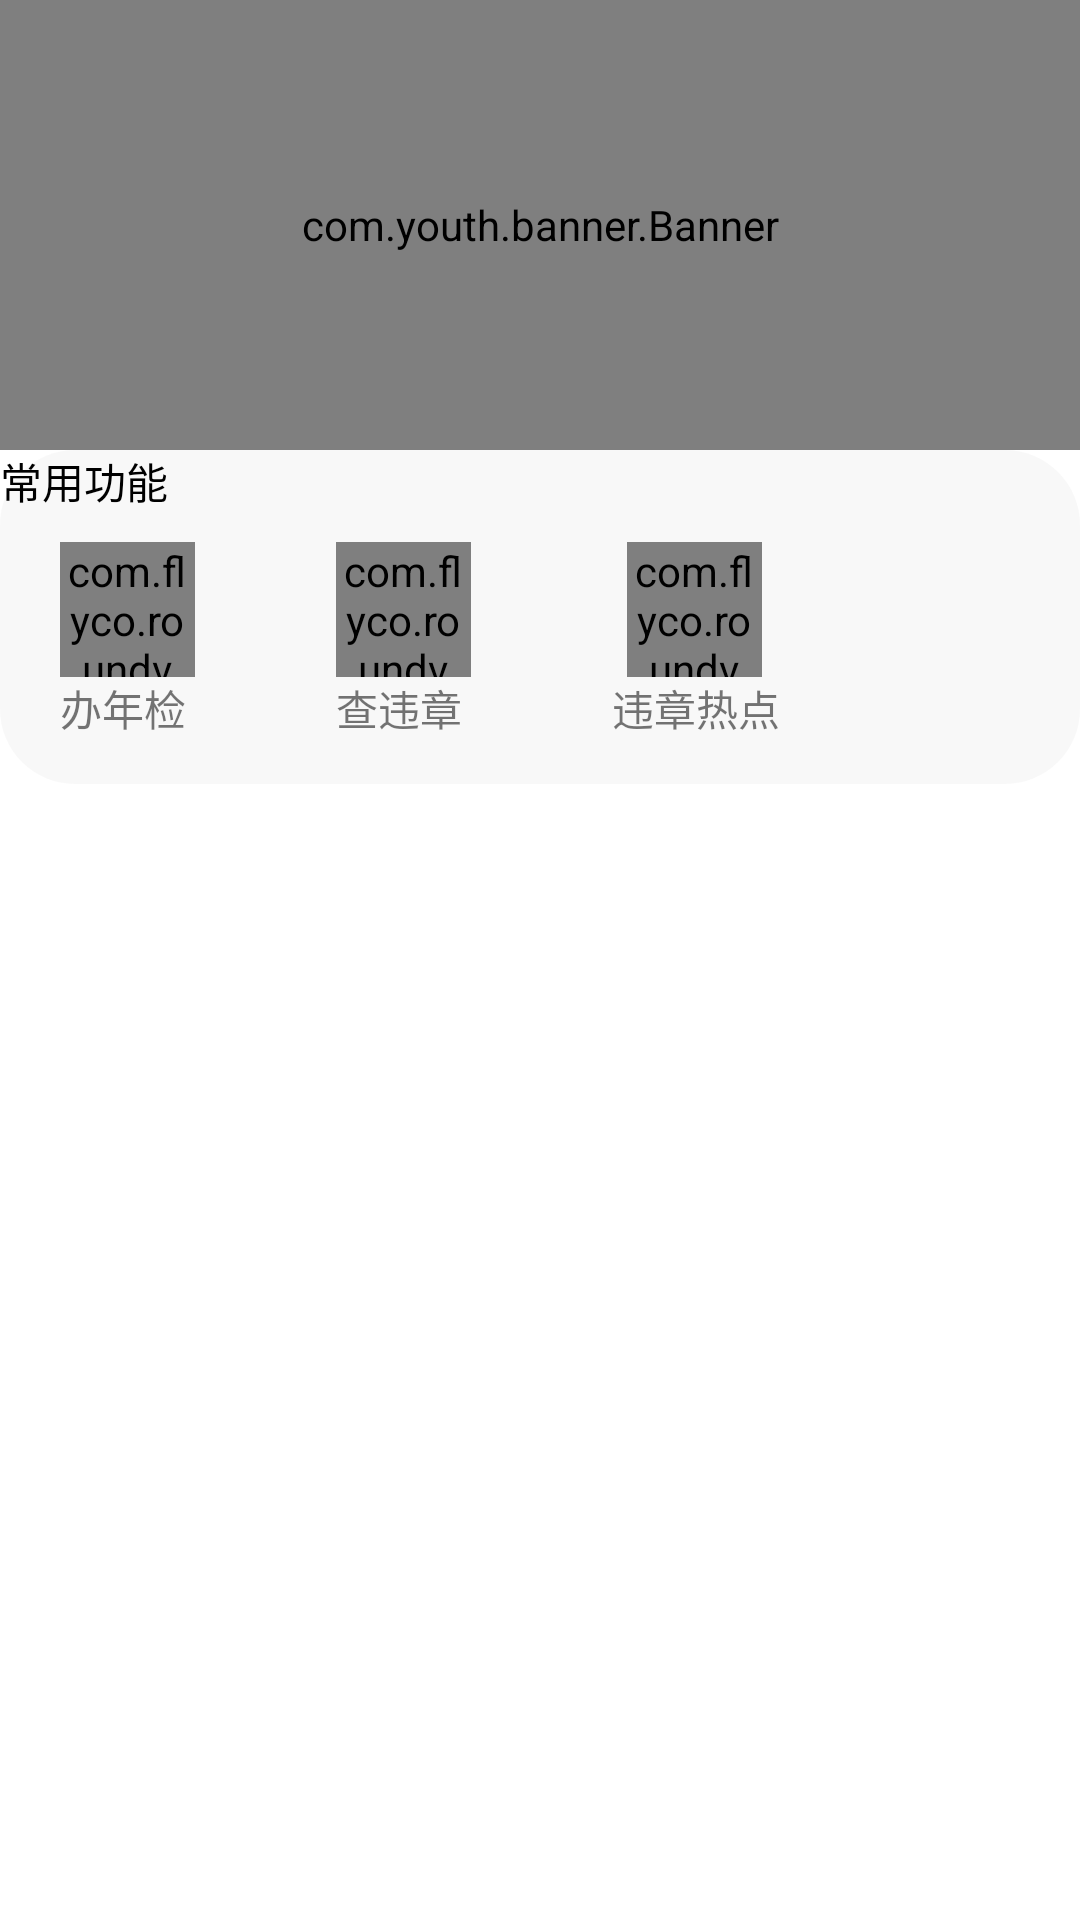

This screen was rendered from an Android layout file. Write that file and the resources it references.
<!-- AndroidManifest.xml: application theme Theme.EasyCar -->
<!-- res/layout/fragment_dashboard.xml -->
<?xml version="1.0" encoding="utf-8"?>
<LinearLayout xmlns:android="http://schemas.android.com/apk/res/android"
    xmlns:app="http://schemas.android.com/apk/res-auto"
    xmlns:tools="http://schemas.android.com/tools"
    android:layout_width="match_parent"
    android:layout_height="match_parent"
    android:orientation="vertical"
    tools:context=".ui.dashboard.DashboardFragment">

    <com.youth.banner.Banner
        android:id="@+id/banner"
        android:layout_width="match_parent"
        android:layout_height="150dp"
        tools:ignore="MissingConstraints" >

    </com.youth.banner.Banner>


    <LinearLayout
        android:layout_marginTop="@dimen/sp_14"
        android:layout_width="match_parent"
        android:layout_height="wrap_content"
        android:background="@drawable/shape_grey"
        android:orientation="vertical">

        <TextView
            android:layout_marginTop="@dimen/sp_14"
            android:id="@+id/textView"
            android:layout_width="match_parent"
            android:layout_height="wrap_content"
            android:layout_marginLeft="@dimen/dp_10"
            android:text="常用功能"
            android:textColor="@color/black" />

        <LinearLayout
            android:layout_width="wrap_content"
            android:layout_height="wrap_content"
            android:orientation="horizontal">

            <LinearLayout
                android:id="@+id/car_inspection"
                android:layout_width="wrap_content"
                android:layout_height="wrap_content"
                android:layout_marginTop="5dp"
                android:orientation="vertical"
                android:paddingLeft="20dp"
                android:paddingTop="5dp"
                android:paddingRight="20dp"
                android:paddingBottom="15dp">

                <com.flyco.roundview.RoundFrameLayout
                    android:layout_width="45dp"
                    android:layout_height="45dp"
                    app:rv_backgroundColor="#CE4CE4"
                    app:rv_isRadiusHalfHeight="true">

                    <ImageView
                        android:layout_width="match_parent"
                        android:layout_height="match_parent"
                        android:layout_margin="@dimen/dp_10"
                        android:contentDescription="@string/app_name"
                        app:srcCompat="@drawable/safe_ic"
                        tools:ignore="VectorDrawableCompat" />
                </com.flyco.roundview.RoundFrameLayout>

                <TextView
                    android:layout_width="wrap_content"
                    android:layout_height="wrap_content"
                    android:layout_gravity="center_vertical"
                    android:layout_marginTop="@dimen/dp_10"
                    android:layout_marginRight="10dp"
                    android:text="办年检"
                    android:textSize="14sp" />
            </LinearLayout>
                <LinearLayout
                    android:id="@+id/car_vio"
                    android:layout_width="wrap_content"
                    android:layout_height="wrap_content"
                    android:layout_marginTop="5dp"
                    android:orientation="vertical"
                    android:paddingLeft="20dp"
                    android:paddingTop="5dp"
                    android:paddingRight="20dp"
                    android:paddingBottom="15dp">

                    <com.flyco.roundview.RoundFrameLayout
                        android:layout_width="45dp"
                        android:layout_height="45dp"
                        app:rv_backgroundColor="#FF5722"
                        app:rv_isRadiusHalfHeight="true">

                        <ImageView
                            android:layout_width="match_parent"
                            android:layout_height="match_parent"
                            android:layout_margin="@dimen/dp_10"
                            android:contentDescription="@string/app_name"
                            app:srcCompat="@drawable/search_ic"
                            tools:ignore="VectorDrawableCompat" />
                    </com.flyco.roundview.RoundFrameLayout>

                    <TextView
                        android:layout_width="wrap_content"
                        android:layout_height="wrap_content"
                        android:layout_gravity="center_vertical"
                        android:layout_marginTop="@dimen/dp_10"
                        android:layout_marginRight="10dp"
                        android:text="查违章"
                        android:textSize="14sp" />
                </LinearLayout>
                <LinearLayout
                    android:id="@+id/car_hot"
                    android:layout_width="wrap_content"
                    android:layout_height="wrap_content"
                    android:layout_marginTop="5dp"
                    android:orientation="vertical"
                    android:paddingLeft="20dp"
                    android:paddingTop="5dp"
                    android:paddingRight="20dp"
                    android:paddingBottom="15dp">

                    <com.flyco.roundview.RoundFrameLayout
                        android:layout_marginLeft="5dp"
                        android:layout_width="45dp"
                        android:layout_height="45dp"
                        app:rv_backgroundColor="#00BCD4"
                        app:rv_isRadiusHalfHeight="true">

                        <ImageView
                            android:layout_width="match_parent"
                            android:layout_height="match_parent"
                            android:layout_margin="@dimen/dp_10"
                            android:contentDescription="@string/app_name"
                            app:srcCompat="@drawable/light_ball_ic"
                            tools:ignore="VectorDrawableCompat" />
                    </com.flyco.roundview.RoundFrameLayout>

                    <TextView
                        android:layout_width="wrap_content"
                        android:layout_height="wrap_content"
                        android:layout_gravity="center_vertical"
                        android:layout_marginTop="@dimen/dp_10"
                        android:text="违章热点"
                        android:textSize="14sp" />
            </LinearLayout>

        </LinearLayout>
    </LinearLayout>

</LinearLayout>
<!-- resources referenced by this layout -->
<resources>
  <color name="black">#FF000000</color>
  <!-- drawable safe_ic (drawable-mdpi) -->
  <?xml version="1.0" encoding="utf-8"?>
  <vector xmlns:android="http://schemas.android.com/apk/res/android"
      android:width="24dp"
      android:height="24dp"
      android:viewportWidth="1024"
      android:viewportHeight="1024">
  
      <path
          android:fillColor="@color/white"
          android:pathData="M512,1024 C358.4,1024,64,793.6,64,576 L64,160 C64,147.2,70.4,140.8,83.2,140.8
  L108.8,140.8 S211.2,140.8,313.6,96 C416,64,486.4,12.8,486.4,12.8 L499.2,0 L512,0
  C518.4,0,518.4,0,524.8,6.4 L537.6,19.2 S608,64,710.4,108.8
  C812.8,147.2,915.2,153.6,915.2,153.6 L940.8,153.6 C953.6,153.6,960,160,960,172.8
  L960,576 C960,793.6,665.6,1024,512,1024 Z M889.6,211.2
  C851.2,211.2,768,198.4,684.8,166.4 C601.6,134.4,537.6,96,512,76.8
  C486.4,96,422.4,134.4,339.2,166.4 C249.6,198.4,172.8,211.2,134.4,211.2
  L134.4,576 C134.4,748.8,390.4,953.6,512,953.6 C563.2,953.6,652.8,915.2,748.8,832
  C838.4,748.8,889.6,652.8,889.6,576 L889.6,211.2 Z M473.6,646.4
  C467.2,652.8,460.8,659.2,448,659.2 C441.6,659.2,428.8,652.8,422.4,646.4
  L326.4,544 C313.6,531.2,313.6,512,326.4,499.2
  C339.2,486.4,364.8,486.4,377.6,499.2 L454.4,576 L652.8,377.6
  C665.6,364.8,691.2,364.8,704,377.6 C716.8,390.4,716.8,409.6,704,428.8
  L473.6,646.4 Z" />
  </vector>
  <!-- drawable shape_grey (drawable) -->
  <?xml version="1.0" encoding="utf-8"?>
  <shape xmlns:android="http://schemas.android.com/apk/res/android"
      android:shape="rectangle">
  
      <corners android:radius="25dp" />
  
      <solid android:color="#E2F8F7F7"/>
  
  </shape>
  <string name="app_name" tools:ignore="MissingTranslation">Easy Car</string>
  <style name="Theme.EasyCar" parent="Theme.MaterialComponents.DayNight.DarkActionBar">
          
          <item name="colorPrimary">@color/purple_500</item>
          <item name="colorPrimaryVariant">@color/purple_700</item>
          <item name="colorOnPrimary">@color/white</item>
          
          <item name="colorSecondary">@color/teal_200</item>
          <item name="colorSecondaryVariant">@color/teal_700</item>
          <item name="colorOnSecondary">@color/black</item>
          
          <item name="android:statusBarColor" tools:targetApi="l">?attr/colorPrimaryVariant</item>
          
      </style>
  <color name="white">#FFFFFFFF</color>
  <color name="purple_500">#FF6200EE</color>
  <color name="purple_700">#FF3700B3</color>
  <color name="teal_200">#FF03DAC5</color>
  <color name="teal_700">#FF018786</color>
</resources>
